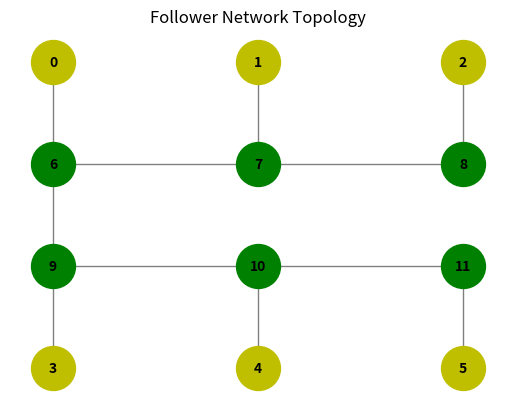

Write the Python code that produced this figure.
import numpy as np
import networkx as nx
import matplotlib.pyplot as plt

# Define the number of followers
num_followers = 12

# Define the communication topology for followers
follower_topology = {0: [6], 
                     1: [7], 
                     2: [8], 
                     3: [9], 
                     4: [10], 
                     5: [11],
                     6: [7, 9],
                     7: [6, 8],
                     8: [7],
                     9: [6, 10],
                     10:[9,11],
                     11:[10]}

# Create the communication topology matrix
communication_topology = np.zeros((num_followers, num_followers))
for i in range(num_followers):
    neighbors = follower_topology[i]
    for neighbor in neighbors:
        communication_topology[i, neighbor] = 1

# Compute the Laplacian matrix
degree_matrix = np.diag(np.sum(communication_topology, axis=1))
laplacian_matrix = degree_matrix - communication_topology

print("Communication Topology Matrix:")
print(communication_topology)

print("\nLaplacian Matrix:")
print(laplacian_matrix)

# 计算Laplacian矩阵的特征值
eigenvalues = np.linalg.eigvals(laplacian_matrix)

# 找出最大特征值
max_eigenvalue = np.max(eigenvalues)
print("Laplacian矩阵的最大特征值为:", max_eigenvalue)
print("时延最大值为:", np.pi / 2 /max_eigenvalue)

# Create a graph for visualization
G = nx.Graph()
G.add_nodes_from(range(num_followers))

for i in range(num_followers):
    neighbors = follower_topology[i]
    for neighbor in neighbors:
        G.add_edge(i, neighbor)

# Manually set the positions of nodes
pos = {
    0: (0, 3),
    1: (1, 3),
    2: (2, 3),
    3: (0, 0),
    4: (1, 0),
    5: (2, 0),
    6: (0, 2),
    7: (1, 2),
    8: (2, 2),
    9: (0, 1),
    10: (1, 1),
    11: (2, 1)
}

# # Visualize the network topology
# pos = nx.spring_layout(G, seed=42)
labels = {i: f"{i}" for i in range(num_followers)}
leader_nodes = []
follower_nodes = []
for node in G.nodes:
    if node < 6:  # Assuming first 6 nodes are leaders
        leader_nodes.append(node)
    else:
        follower_nodes.append(node)

nx.draw_networkx_nodes(G, pos, nodelist=leader_nodes, node_color='y', node_size=1000)
nx.draw_networkx_nodes(G, pos, nodelist=follower_nodes, node_color='g', node_size=1000)
nx.draw_networkx_edges(G, pos, width=1.0, alpha=0.5)
nx.draw_networkx_labels(G, pos, labels, font_size=10, font_weight='bold')
plt.title("Follower Network Topology")
plt.axis('off')
plt.show()
